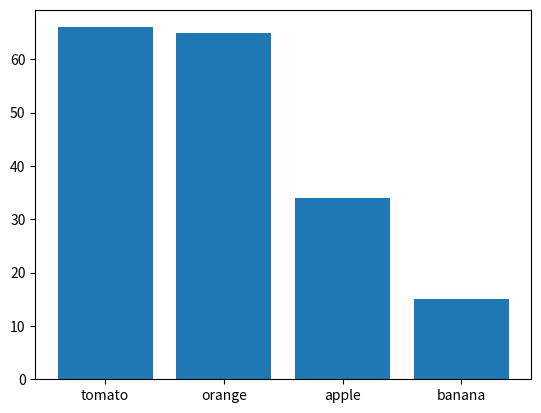

This chart was generated by the following Python code:
from collections import Counter
import matplotlib.pyplot as plt

sales = Counter(banana=15, tomato=66, apple=34, orange=65).most_common()

x, y = zip(*sales)

plt.bar(x,y)

plt.show()

#use this in interactive mode